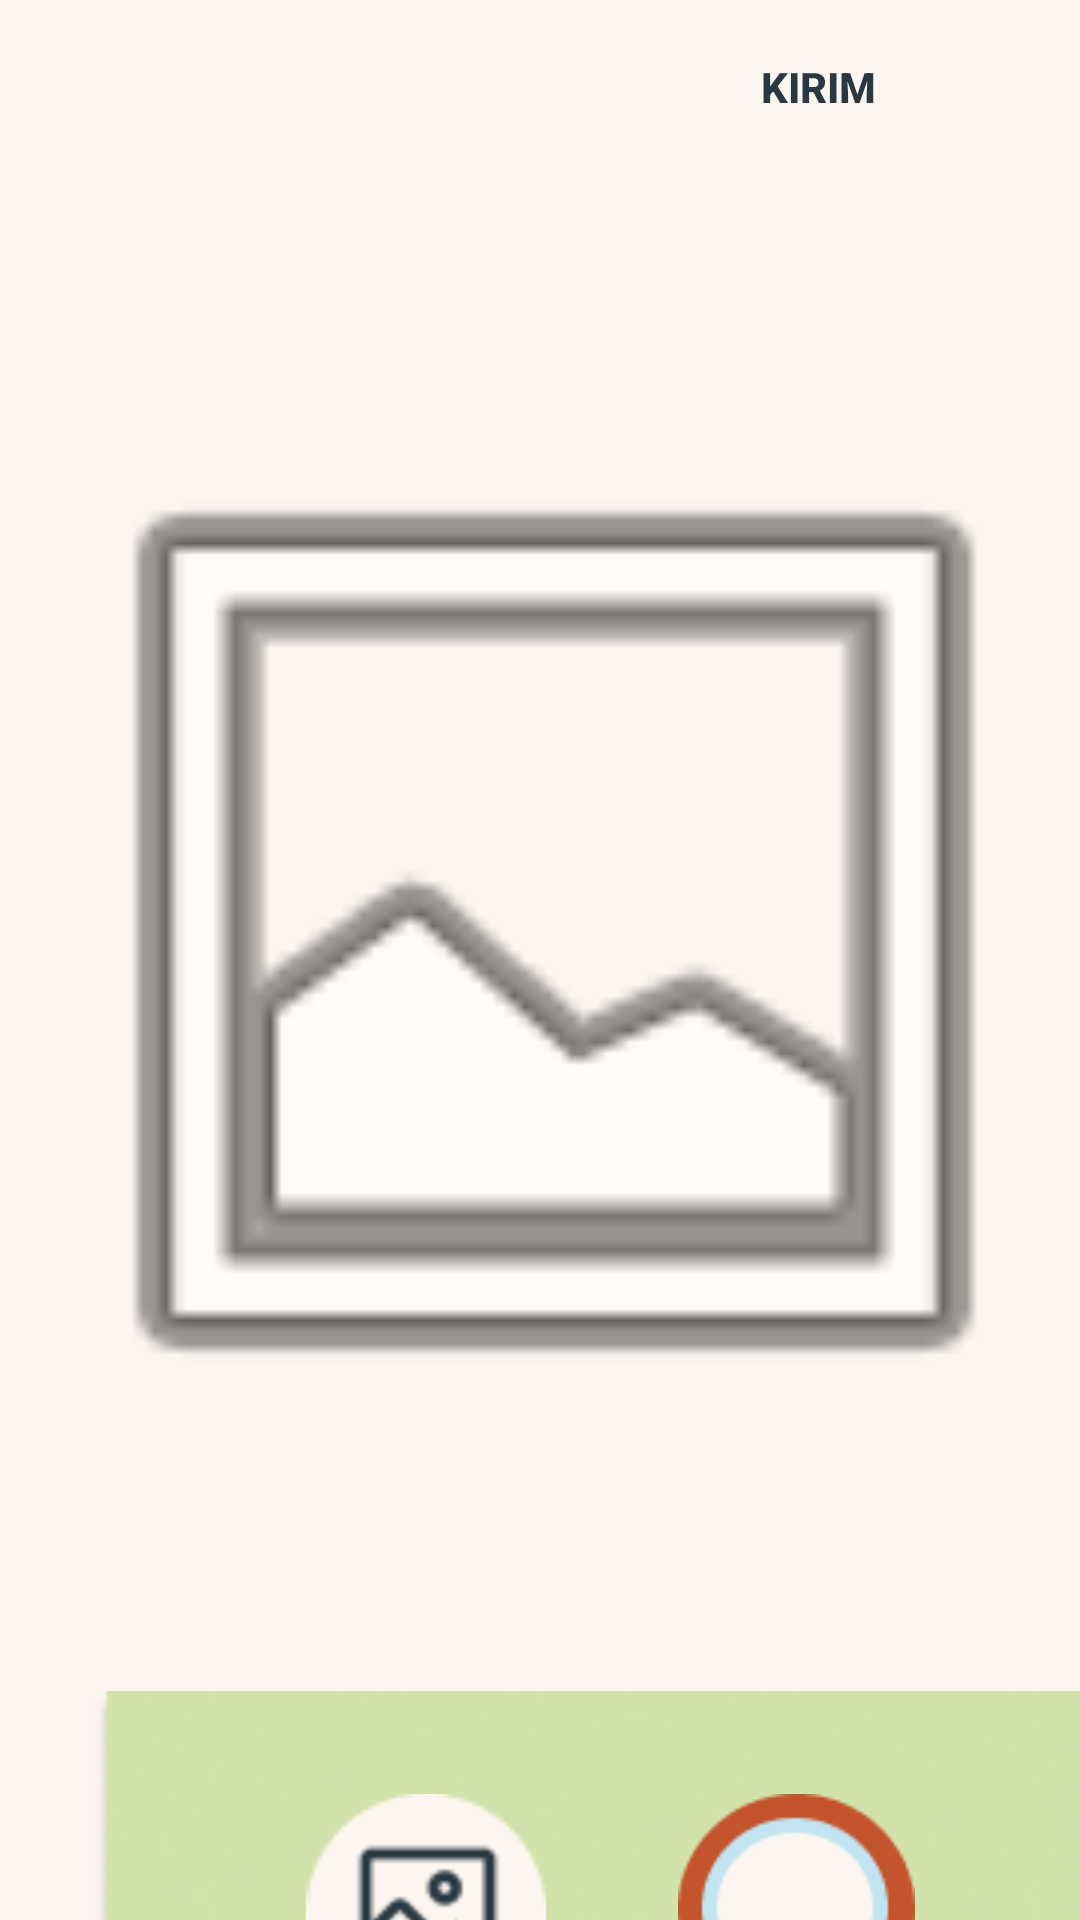

The Android layout XML behind this screen, and the referenced resources:
<!-- AndroidManifest.xml: application theme Theme.KulitKu -->
<!-- res/layout/fragment_scan.xml -->
<?xml version="1.0" encoding="utf-8"?>
<androidx.constraintlayout.widget.ConstraintLayout xmlns:android="http://schemas.android.com/apk/res/android"
    xmlns:app="http://schemas.android.com/apk/res-auto"
    xmlns:tools="http://schemas.android.com/tools"
    android:layout_width="match_parent"
    android:layout_height="match_parent"
    android:background="#FDF6F0"
    tools:context=".fragment.ScanFragment">

    <ImageButton
        android:id="@+id/btnBack"
        android:layout_width="wrap_content"
        android:layout_height="wrap_content"
        android:layout_marginStart="28dp"
        android:background="#00FFFFFF"
        android:minWidth="48dp"
        android:minHeight="48dp"
        android:scrollbarSize="4dp"
        android:src="@drawable/ic_baseline_arrow_back_24"
        app:layout_constraintBottom_toBottomOf="parent"
        app:layout_constraintStart_toStartOf="parent"
        app:layout_constraintTop_toTopOf="parent"
        app:layout_constraintVertical_bias="0.044" />

    <androidx.appcompat.widget.AppCompatButton
        android:id="@+id/btnSend"
        android:layout_width="100dp"
        android:layout_height="54dp"
        android:background="@drawable/button_shape"
        android:backgroundTint="#B3CE73"
        android:text="Kirim"
        android:textColor="#293942"
        android:textStyle="bold"
        app:layout_constraintBottom_toTopOf="@+id/ImagePrev"
        app:layout_constraintEnd_toEndOf="parent"
        app:layout_constraintHorizontal_bias="0.797"
        app:layout_constraintStart_toEndOf="@+id/btnBack"
        app:layout_constraintTop_toTopOf="parent" />

    <ImageView
        android:id="@+id/openGallery"
        android:layout_width="409dp"
        android:layout_height="155dp"
        app:layout_constraintEnd_toEndOf="parent"
        app:layout_constraintHorizontal_bias="0.0"
        app:layout_constraintStart_toStartOf="parent"
        app:layout_constraintTop_toBottomOf="@+id/ImagePrev"
        app:srcCompat="@drawable/camera_bg" />

    <ImageView
        android:id="@+id/ImagePrev"
        android:layout_width="371dp"
        android:layout_height="506dp"
        android:layout_marginStart="5dp"
        android:layout_marginTop="32dp"
        android:backgroundTint="#B3CE73"
        android:scaleType="fitCenter"
        app:layout_constraintBottom_toBottomOf="parent"
        app:layout_constraintEnd_toEndOf="parent"
        app:layout_constraintHorizontal_bias="0.377"
        app:layout_constraintStart_toStartOf="parent"
        app:layout_constraintTop_toTopOf="parent"
        app:layout_constraintVertical_bias="0.253"
        app:srcCompat="@android:drawable/ic_menu_gallery" />

    <ImageView
        android:id="@+id/gallerry_access"
        android:layout_width="80dp"
        android:layout_height="80dp"
        android:layout_marginEnd="44dp"
        app:layout_constraintBottom_toBottomOf="@+id/openGallery"
        app:layout_constraintEnd_toStartOf="@+id/camera_access"
        app:layout_constraintTop_toBottomOf="@+id/ImagePrev"
        app:layout_constraintVertical_bias="0.456"
        app:srcCompat="@drawable/gallery" />

    <ImageView
        android:id="@+id/camera_access"
        android:layout_width="wrap_content"
        android:layout_height="wrap_content"
        android:layout_marginEnd="104dp"
        app:layout_constraintBottom_toBottomOf="@+id/openGallery"
        app:layout_constraintEnd_toEndOf="@+id/openGallery"
        app:layout_constraintTop_toBottomOf="@+id/ImagePrev"
        app:layout_constraintVertical_bias="0.442"
        app:srcCompat="@drawable/cameraaccess" />

</androidx.constraintlayout.widget.ConstraintLayout>
<!-- resources referenced by this layout -->
<resources>
  <!-- drawable camera_bg: png bitmap (drawable-v24, 16164 bytes) -->
  <!-- drawable cameraaccess: png bitmap (drawable-v24, 2643 bytes) -->
  <!-- drawable gallery: png bitmap (drawable-v24, 1723 bytes) -->
  <style name="Theme.KulitKu" parent="Theme.Material3.Light">
          
          <item name="colorPrimary">#FFFFFF</item>
          <item name="colorPrimaryVariant">#56C2FF</item>
          <item name="colorOnPrimary">@color/white</item>
          
          <item name="colorSecondary">@color/teal_200</item>
          <item name="colorSecondaryVariant">@color/teal_700</item>
          <item name="colorOnSecondary">@color/black</item>
          
          <item name="android:statusBarColor">@color/white</item>
          
          <item name="windowActionBar">false</item>
          <item name="windowNoTitle">true</item>
          <item name="titleTextColor">@color/black</item>
      </style>
  <color name="white">#FFFFFFFF</color>
  <color name="teal_200">#FF03DAC5</color>
  <color name="teal_700">#FF018786</color>
  <color name="black">#FF000000</color>
</resources>
